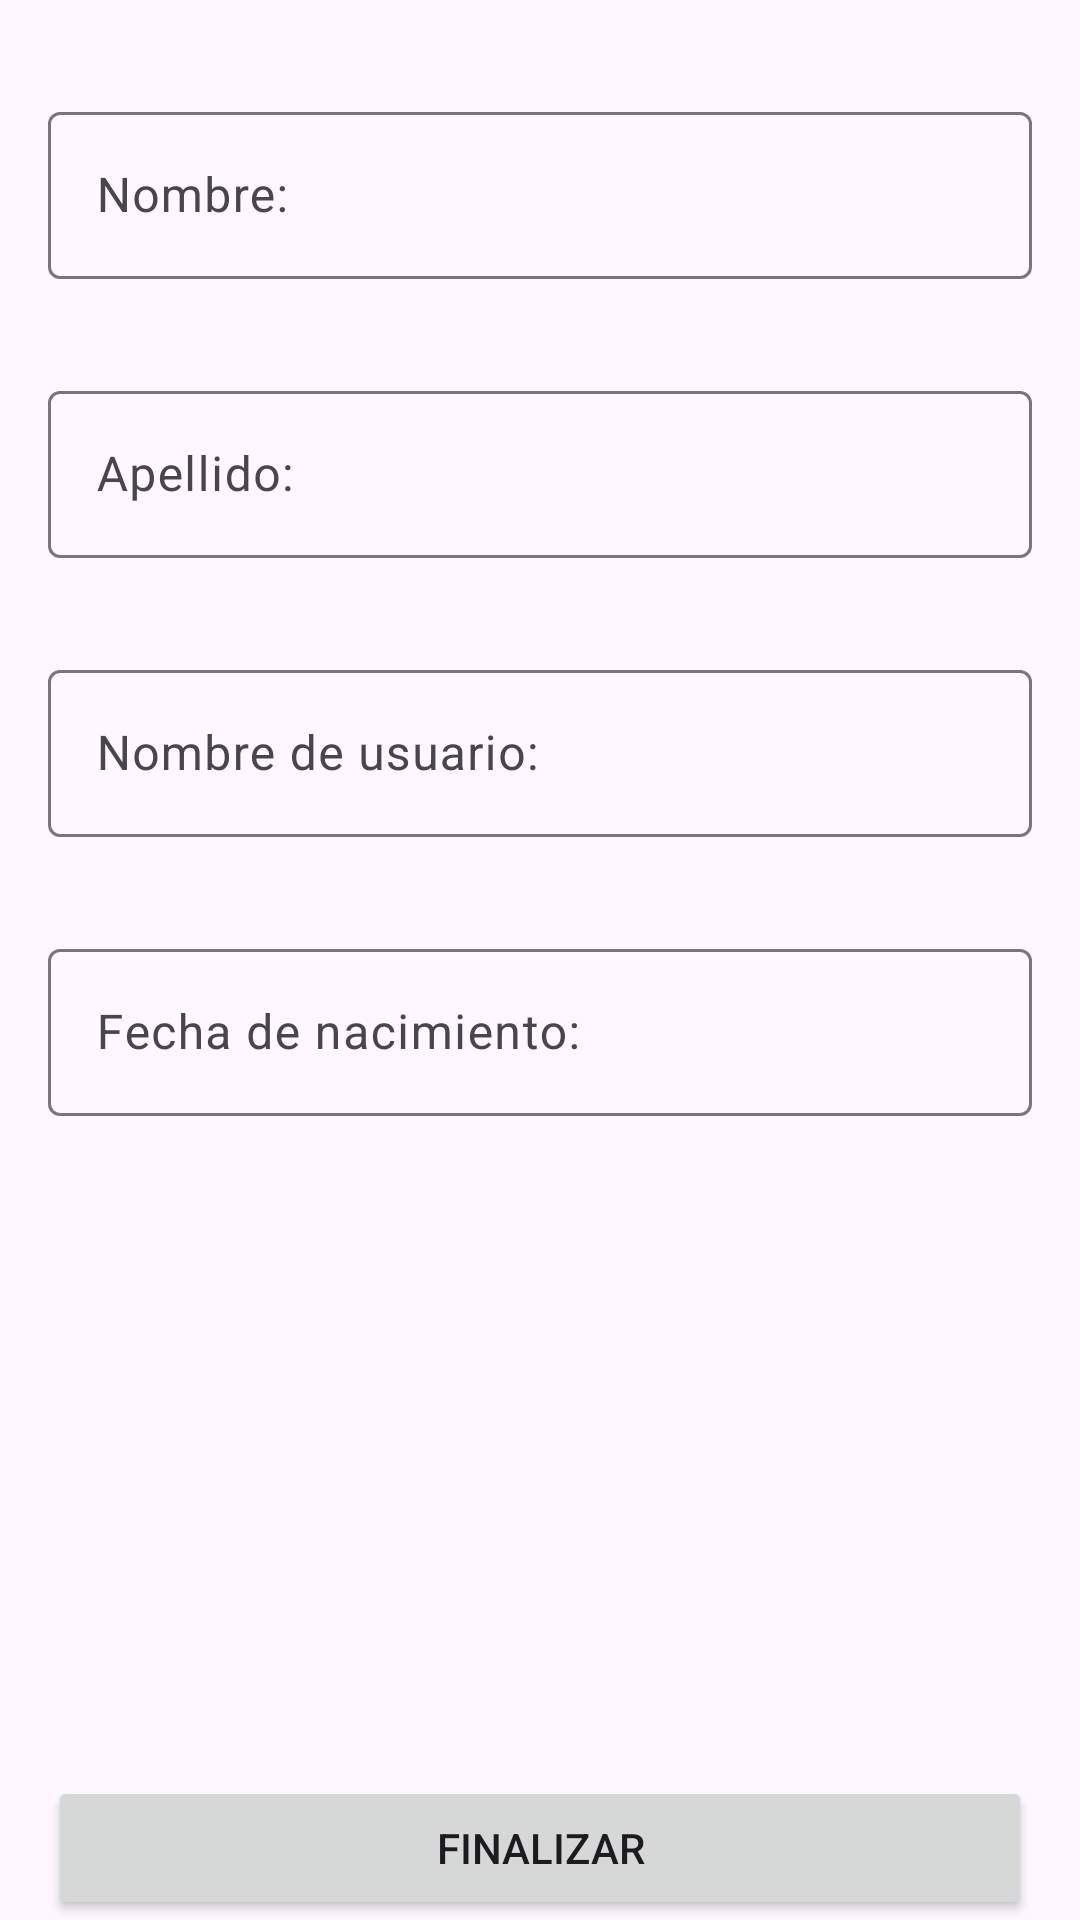

Produce the Android XML layout that renders to this screen, including the resource entries it uses.
<!-- AndroidManifest.xml: application theme Theme.TianguisApp -->
<!-- res/layout/fragment_personal_info.xml -->
<?xml version="1.0" encoding="utf-8"?>
<androidx.constraintlayout.widget.ConstraintLayout xmlns:android="http://schemas.android.com/apk/res/android"
    xmlns:app="http://schemas.android.com/apk/res-auto"
    xmlns:tools="http://schemas.android.com/tools"
    android:layout_width="match_parent"
    android:layout_height="match_parent"
    tools:context=".view.onboarding.PersonalInfoFragment">

    <com.google.android.material.textfield.TextInputLayout
        android:id="@+id/userFirstNameTil"
        android:layout_width="0dp"
        android:layout_height="wrap_content"
        android:layout_marginStart="16dp"
        android:layout_marginTop="32dp"
        android:layout_marginEnd="16dp"
        app:layout_constraintEnd_toEndOf="parent"
        app:layout_constraintStart_toStartOf="parent"
        app:layout_constraintTop_toTopOf="parent">

        <com.google.android.material.textfield.TextInputEditText
            android:id="@+id/userFirstNameTiet"
            android:layout_width="match_parent"
            android:layout_height="wrap_content"
            android:hint="@string/name"/>
    </com.google.android.material.textfield.TextInputLayout>

    <com.google.android.material.textfield.TextInputLayout
        android:id="@+id/userLastNameTil"
        android:layout_width="0dp"
        android:layout_height="wrap_content"
        android:layout_marginStart="16dp"
        android:layout_marginTop="32dp"
        android:layout_marginEnd="16dp"
        app:layout_constraintEnd_toEndOf="parent"
        app:layout_constraintStart_toStartOf="parent"
        app:layout_constraintTop_toBottomOf="@id/userFirstNameTil">

        <com.google.android.material.textfield.TextInputEditText
            android:id="@+id/userLastNameTiet"
            android:layout_width="match_parent"
            android:layout_height="wrap_content"
            android:hint="@string/last_name"/>
    </com.google.android.material.textfield.TextInputLayout>

    <com.google.android.material.textfield.TextInputLayout
        android:id="@+id/userNameTil"
        android:layout_width="0dp"
        android:layout_height="wrap_content"
        android:layout_marginStart="16dp"
        android:layout_marginTop="32dp"
        android:layout_marginEnd="16dp"
        app:layout_constraintEnd_toEndOf="parent"
        app:layout_constraintStart_toStartOf="parent"
        app:layout_constraintTop_toBottomOf="@id/userLastNameTil"
        tools:ignore="DuplicateIds">

        <com.google.android.material.textfield.TextInputEditText
            android:id="@+id/userNameTiet"
            android:layout_width="match_parent"
            android:layout_height="wrap_content"
            android:hint="@string/userName"/>
    </com.google.android.material.textfield.TextInputLayout>

    <com.google.android.material.textfield.TextInputLayout
        android:id="@+id/bornDateTil"
        android:layout_width="0dp"
        android:layout_height="wrap_content"
        android:layout_marginStart="16dp"
        android:layout_marginTop="32dp"
        android:layout_marginEnd="16dp"
        app:layout_constraintEnd_toEndOf="parent"
        app:layout_constraintStart_toStartOf="parent"
        app:layout_constraintTop_toBottomOf="@id/userNameTil"
        tools:ignore="DuplicateIds">

        <com.google.android.material.textfield.TextInputEditText
            android:id="@+id/bornDateTiet"
            android:layout_width="match_parent"
            android:layout_height="wrap_content"
            android:hint="@string/bornDate"
            android:inputType="date"/>
    </com.google.android.material.textfield.TextInputLayout>

    <Button
        android:id="@+id/saveDataButton"
        android:layout_width="0dp"
        android:layout_height="wrap_content"
        android:layout_marginStart="16dp"
        android:layout_marginEnd="16dp"
        android:text="Finalizar"
        app:layout_constraintBottom_toBottomOf="parent"
        app:layout_constraintEnd_toEndOf="parent"
        app:layout_constraintStart_toStartOf="parent" />


</androidx.constraintlayout.widget.ConstraintLayout>
<!-- resources referenced by this layout -->
<resources>
  <string name="bornDate">Fecha de nacimiento:</string>
  <string name="last_name">Apellido:</string>
  <string name="name">Nombre:</string>
  <string name="userName">Nombre de usuario:</string>
  <style name="Theme.TianguisApp" parent="Base.Theme.TianguisApp" />
  <style name="Base.Theme.TianguisApp" parent="Theme.Material3.DayNight.NoActionBar">
          
          
      </style>
</resources>
